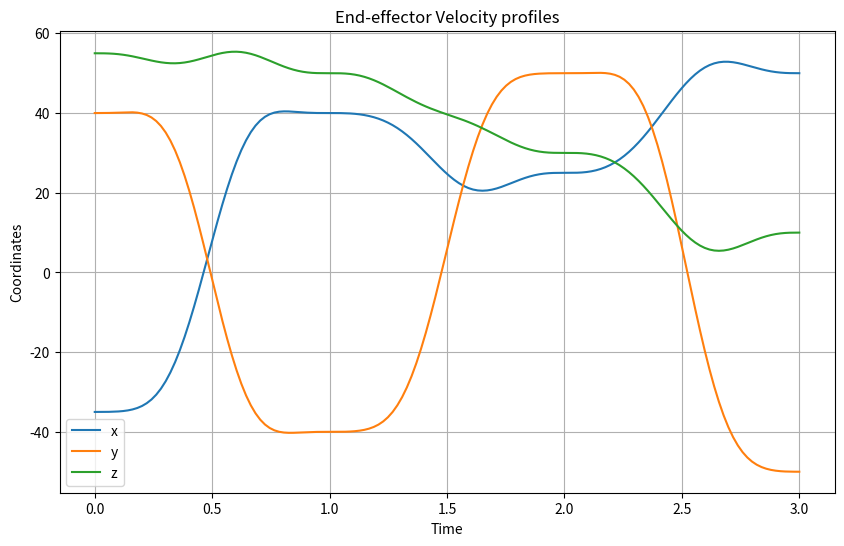
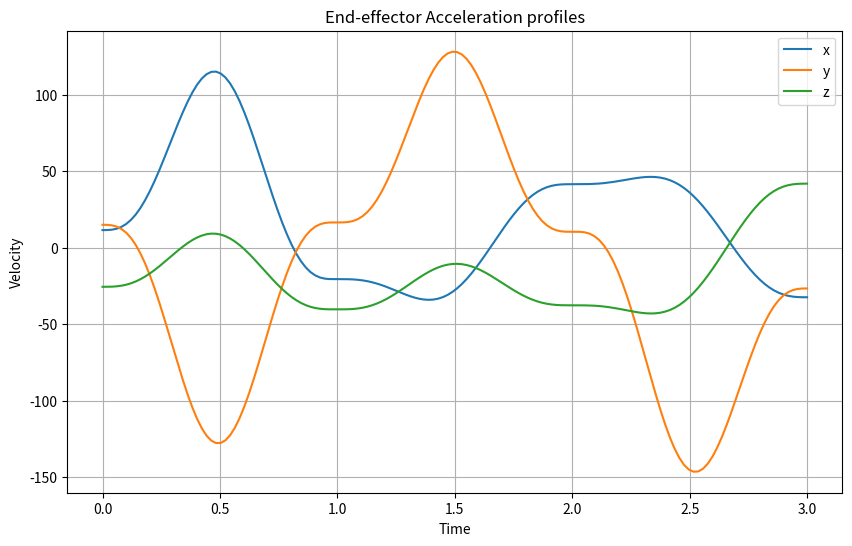
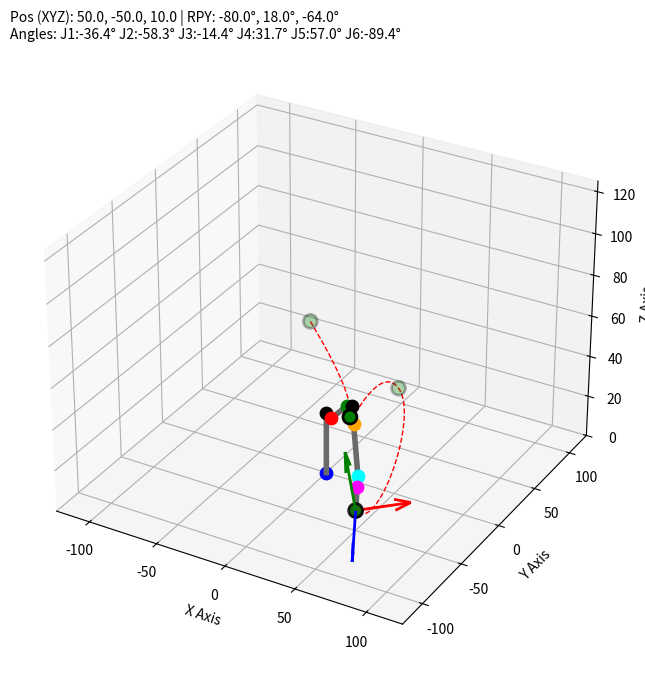

The matplotlib source for these figures, in order:
import numpy as np
import math
import matplotlib.pyplot as plt

# Link offsets
a1, a2, a3 = 7.5, 30.0, 7.5

# Link lengths
d1, d2, d3 = 30.0, 32.0, 24.0

# Matrix representing EE frame orientation wrt base frame in zero configuration
R_zero = np.matrix([
    [0,  0, 1],
    [0, -1, 0],
    [1,  0, 0]
])

# function to extract joint and corner coordinates for plotting the arm
def extract_coords(t1, t2, t3, t4, t5, t6):

    # DH Parameter Table
    PT = [[t1,                  (90/180)*np.pi,   a1, d1], 
          [t2 + (90/180)*np.pi, 0,                a2, 0],
          [t3,                  (90/180)*np.pi,   a3, 0],
          [t4,                  -(90/180)*np.pi,  0,  d2],
          [t5,                  (90/180)*np.pi,   0,  0],
          [t6,                  0,                0,  d3]]

    # Homogeneous Transformation Matrices
    H0_1 = np.matrix([[np.cos(PT[0][0]), -np.sin(PT[0][0])*np.cos(PT[0][1]),  np.sin(PT[0][0])*np.sin(PT[0][1]), (PT[0][2])*np.cos(PT[0][0])],
                      [np.sin(PT[0][0]),  np.cos(PT[0][0])*np.cos(PT[0][1]), -np.cos(PT[0][0])*np.sin(PT[0][1]), (PT[0][2])*np.sin(PT[0][0])],
                      [0,                 np.sin(PT[0][1]),                   np.cos(PT[0][1]),                  PT[0][3]],
                      [0,                 0,                                  0,                                 1]])

    H1_2 = np.matrix([[np.cos(PT[1][0]), -np.sin(PT[1][0])*np.cos(PT[1][1]),  np.sin(PT[1][0])*np.sin(PT[1][1]), (PT[1][2])*np.cos(PT[1][0])],
                      [np.sin(PT[1][0]),  np.cos(PT[1][0])*np.cos(PT[1][1]), -np.cos(PT[1][0])*np.sin(PT[1][1]), (PT[1][2])*np.sin(PT[1][0])],
                      [0,                 np.sin(PT[1][1]),                   np.cos(PT[1][1]),                  PT[1][3]],
                      [0,                 0,                                  0,                                 1]])

    H2_3 = np.matrix([[np.cos(PT[2][0]), -np.sin(PT[2][0])*np.cos(PT[2][1]),  np.sin(PT[2][0])*np.sin(PT[2][1]), (PT[2][2])*np.cos(PT[2][0])],
                      [np.sin(PT[2][0]),  np.cos(PT[2][0])*np.cos(PT[2][1]), -np.cos(PT[2][0])*np.sin(PT[2][1]), (PT[2][2])*np.sin(PT[2][0])],
                      [0,                 np.sin(PT[2][1]),                   np.cos(PT[2][1]),                  PT[2][3]],
                      [0,                 0,                                  0,                                 1]])

    H3_4 = np.matrix([[np.cos(PT[3][0]), -np.sin(PT[3][0])*np.cos(PT[3][1]),  np.sin(PT[3][0])*np.sin(PT[3][1]), (PT[3][2])*np.cos(PT[3][0])],
                      [np.sin(PT[3][0]),  np.cos(PT[3][0])*np.cos(PT[3][1]), -np.cos(PT[3][0])*np.sin(PT[3][1]), (PT[3][2])*np.sin(PT[3][0])],
                      [0,                 np.sin(PT[3][1]),                   np.cos(PT[3][1]),                  PT[3][3]],
                      [0,                 0,                                  0,                                 1]])
    
    H4_5 = np.matrix([[np.cos(PT[4][0]), -np.sin(PT[4][0])*np.cos(PT[4][1]),  np.sin(PT[4][0])*np.sin(PT[4][1]), (PT[4][2])*np.cos(PT[4][0])],
                      [np.sin(PT[4][0]),  np.cos(PT[4][0])*np.cos(PT[4][1]), -np.cos(PT[4][0])*np.sin(PT[4][1]), (PT[4][2])*np.sin(PT[4][0])],
                      [0,                 np.sin(PT[4][1]),                   np.cos(PT[4][1]),                  PT[4][3]],
                      [0,                 0,                                  0,                                 1]])

    H5_6 = np.matrix([[np.cos(PT[5][0]), -np.sin(PT[5][0])*np.cos(PT[5][1]),  np.sin(PT[5][0])*np.sin(PT[5][1]), (PT[5][2])*np.cos(PT[5][0])],
                      [np.sin(PT[5][0]),  np.cos(PT[5][0])*np.cos(PT[5][1]), -np.cos(PT[5][0])*np.sin(PT[5][1]), (PT[5][2])*np.sin(PT[5][0])],
                      [0,                 np.sin(PT[5][1]),                   np.cos(PT[5][1]),                  PT[5][3]],
                      [0,                 0,                                  0,                                 1]])

    # Global Transformation Matrices
    H0_2 = np.dot(H0_1, H1_2)
    H0_3 = np.dot(H0_2, H2_3)
    H0_4 = np.dot(H0_3, H3_4)
    H0_5 = np.dot(H0_4, H4_5)
    H0_6 = np.dot(H0_5, H5_6)

    p1 = np.matrix([[0],[0],[0]]) # base joint 1
    p2 = np.matrix([[0],[0],[d1]]) # corner 1
    p3 = H0_1[0:3, 3] # joint 2
    p4 = H0_2[0:3, 3] # joint 3
    p5 = H0_3[0:3, 3] # corner 2
    p7 = H0_4[0:3, 3] # joint 5
    p9 = H0_6[0:3, 3] # EE

    # p6 (Joint 4): move 7.97 cm forward from corner 2 towards joint 5
    forearm_vector = p7 - p5
    forearm_unit_vector = forearm_vector / np.linalg.norm(forearm_vector)
    p6 = p5 + (forearm_unit_vector * 7.97)
    
    # p8 (Joint 6): move 8 cm forward from Joint 5 towards EE
    tool_vector = p9 - p7
    tool_unit_vector = tool_vector / np.linalg.norm(tool_vector)
    p8 = p7 + (tool_unit_vector * 8)
    
    # Extract the 3x3 Rotation Matrix for the End Effector (for drawing arrows)
    R0_6 = H0_6[0:3, 0:3]

    return p1, p2, p3, p4, p5, p6, p7, p8, p9, R0_6

''' 
Defining this function because T1, T2, T3 would be changed 
when wrist center reaches its correct positions, so new R0_3 would be needed'''
def new_R0_3(theta1, theta2, theta3):
    PT_new = [[theta1,                  (90/180)*np.pi,   a1, d1], 
              [theta2 + (90/180)*np.pi,        0,         a2,  0],
              [theta3,                  (90/180)*np.pi,   a3,  0]]
    
    H0_1_new = np.matrix([[np.cos(PT_new[0][0]), -np.sin(PT_new[0][0])*np.cos(PT_new[0][1]),  np.sin(PT_new[0][0])*np.sin(PT_new[0][1]), (PT_new[0][2])*np.cos(PT_new[0][0])],
                          [np.sin(PT_new[0][0]),  np.cos(PT_new[0][0])*np.cos(PT_new[0][1]), -np.cos(PT_new[0][0])*np.sin(PT_new[0][1]), (PT_new[0][2])*np.sin(PT_new[0][0])],
                          [0,                     np.sin(PT_new[0][1]),                       np.cos(PT_new[0][1]),                        PT_new[0][3]],
                          [0,                     0,                                          0,                                             1]])

    H1_2_new = np.matrix([[np.cos(PT_new[1][0]), -np.sin(PT_new[1][0])*np.cos(PT_new[1][1]),  np.sin(PT_new[1][0])*np.sin(PT_new[1][1]), (PT_new[1][2])*np.cos(PT_new[1][0])],
                          [np.sin(PT_new[1][0]),  np.cos(PT_new[1][0])*np.cos(PT_new[1][1]), -np.cos(PT_new[1][0])*np.sin(PT_new[1][1]), (PT_new[1][2])*np.sin(PT_new[1][0])],
                          [0,                       np.sin(PT_new[1][1]),                     np.cos(PT_new[1][1]),                        PT_new[1][3]],
                          [0,                       0,                                        0,                                             1]])

    H2_3_new = np.matrix([[np.cos(PT_new[2][0]), -np.sin(PT_new[2][0])*np.cos(PT_new[2][1]),  np.sin(PT_new[2][0])*np.sin(PT_new[2][1]), (PT_new[2][2])*np.cos(PT_new[2][0])],
                          [np.sin(PT_new[2][0]),  np.cos(PT_new[2][0])*np.cos(PT_new[2][1]), -np.cos(PT_new[2][0])*np.sin(PT_new[2][1]), (PT_new[2][2])*np.sin(PT_new[2][0])],
                          [0,                     np.sin(PT_new[2][1]),                     np.cos(PT_new[2][1]),                        PT_new[2][3]],
                          [0,                     0,                                        0,                                             1]])
    
    H0_3_new = H0_1_new @ H1_2_new @ H2_3_new

    return H0_3_new[0:3, 0:3]

# Function to convert RPY to Rotation Matrix for the current point in trajectory
def return_cur_orientation(roll, pitch, yaw):

    roll, pitch, yaw = np.radians([roll, pitch, yaw])

    Rx = np.array([
        [1, 0, 0],
        [0, np.cos(roll), -np.sin(roll)],
        [0, np.sin(roll),  np.cos(roll)]
    ])

    Ry = np.array([
        [ np.cos(pitch), 0, np.sin(pitch)],
        [0, 1, 0],
        [-np.sin(pitch), 0, np.cos(pitch)]
    ])

    Rz = np.array([
        [np.cos(yaw), -np.sin(yaw), 0],
        [np.sin(yaw),  np.cos(yaw), 0],
        [0, 0, 1]
    ])

    cur_orientation = (Rz @ Ry @ Rx) @ R_zero

    return cur_orientation


# IK function
def inverse_kinematics(target_pos, target_orientation):
    x, y, z = target_pos[0], target_pos[1], target_pos[2]

    tool_offset = np.matrix([[0], [0], [d3]])
    wrist_pos = np.array(target_pos).reshape(3,1) - target_orientation @ tool_offset

    wrist_x_coord = float(wrist_pos[0, 0]) 
    wrist_y_coord = float(wrist_pos[1, 0]) 
    wrist_z_coord = float(wrist_pos[2, 0]) 

    r1 = math.sqrt(wrist_x_coord**2 + wrist_y_coord**2)
    theta1 = math.atan2(wrist_y_coord, wrist_x_coord)
    
    try:
        BC = r1 - a1
        KI = wrist_z_coord - d1
        RK = math.sqrt(a3**2 + d2**2)
        QK = math.sqrt(KI**2 + BC**2)

        beta = math.atan2(d2, a3)
        gamma = math.acos((RK**2 + a2**2 - QK**2)/(2*RK*a2))
        theta3 = beta - np.pi + gamma

        omega = math.atan2(KI, BC)
        phi1 = math.acos((a2**2 + QK**2 - RK**2)/(2*a2*QK))
        theta2 = phi1 - np.pi/2 + omega

        R0_3_new = new_R0_3(theta1=theta1, theta2=theta2, theta3=theta3)
        R3_6_new = R0_3_new.T @ target_orientation

        # safety check to prevent sudden flipping of wrist
        theta5 = math.acos(np.clip(R3_6_new[2, 2], -1.0, 1.0))
        if abs(math.sin(theta5)) > 1e-6:
            theta4 = math.atan2(R3_6_new[1, 2], R3_6_new[0, 2])
            theta6 = math.atan2(R3_6_new[2, 1], -R3_6_new[2, 0])
        else:
            theta4 = 0.0
            theta6 = math.atan2(-R3_6_new[1, 0], R3_6_new[0, 0])

        return theta1, theta2, theta3, theta4, theta5, theta6

    except ValueError:
        return None, None, None, None, None, None
    

# Function to implement logic for trajectory data generation
def generate_trajectory(start_pos, end_pos, start_vel, end_vel, start_roll, end_roll,
                        start_pitch, end_pitch, start_yaw, end_yaw, steps):
    trajectory_data = []
    t_values = np.linspace(0, 1, steps)

    '''
    Cubic Hermite interpolation
    p = a*u**3 + b*u**2 + c*u + d
    p' = 3*a*u**2 + 2*b*u + c
    '''
    Hermite_matrix = np.matrix([[2, -2,  1,  1],
                                [-3, 3, -2, -1],
                                [0,  0,  1,  0],
                                [1,  0,  0,  0]])
    
    p_vector = np.matrix([start_pos,
                          end_pos,
                          start_vel,
                          end_vel])
    
    coeff_matrix = Hermite_matrix @ p_vector

    a = coeff_matrix[0]
    b = coeff_matrix[1]
    c = coeff_matrix[2]
    d = coeff_matrix[3]

    for t in t_values:

        # Using S-curve to smooth out velocity and acceleration
        s = 10*(t**3) - 15*(t**4) + 6*(t**5)
        p = a*s**3 + b*s**2 + c*s + d
        p = np.array(p).flatten()

        cur_x, cur_y, cur_z = p[0], p[1], p[2]
        current_pos = [float(cur_x), float(cur_y), float(cur_z)]

        v = 3*a*s**2 + 2*b*s + c # dp/dt
        v = np.array(v).flatten()
        v_x, v_y, v_z = v[0], v[1], v[2]
        current_vel = [float(v_x), float(v_y), float(v_z)]

        cur_roll = start_roll + t * (end_roll - start_roll)
        cur_pitch = start_pitch + t * (end_pitch - start_pitch)
        cur_yaw = start_yaw + t * (end_yaw - start_yaw)
        cur_orientation = return_cur_orientation(cur_roll, cur_pitch, cur_yaw)
               
        cur_angles = inverse_kinematics(current_pos, cur_orientation)

        if cur_angles[0] is not None:
            trajectory_data.append((cur_angles, current_pos, current_vel, cur_orientation, (cur_roll, cur_pitch, cur_yaw)))
        else:
            print(f"Skipping unreachable point at t={t:.3f}")

    return trajectory_data


# Function to visualize the trajectory using Matplotlib
def visualize_trajectory(trajectory_list, waypoints_list):
    plt.ion() 
    fig = plt.figure(figsize=(10, 8))
    ax = fig.add_subplot(111, projection='3d')
    
    path_x, path_y, path_z = [], [], []
    limit = 125 # axes limit
    
    # Extract Waypoints
    wp_x, wp_y, wp_z = [], [], []
    if waypoints_list:
        for wp in waypoints_list:
            pos = wp['pos']
            wp_x.append(pos[0])
            wp_y.append(pos[1])
            wp_z.append(pos[2])

    for angles, _ , _, _, target_rpy in trajectory_list:
        ax.cla()

        th1, th2, th3, th4, th5, th6 = angles
        p1, p2, p3, p4, p5, p6, p7, p8, p9, R0_6 = extract_coords(th1, th2, th3, th4, th5, th6)
        
        # Update path using EE position
        path_x.append(p9[0])
        path_y.append(p9[1])
        path_z.append(p9[2])
        
        # plot EE trace & waypoints
        ax.plot(path_x, path_y, path_z, 'r--', linewidth=1, label='Path', zorder=1)
        if waypoints_list:
            ax.scatter(wp_x, wp_y, wp_z, color='green', s=100, marker='o', 
                      label='Waypoints', edgecolors='black', linewidths=2, zorder=2)
        
        # Extract individual arrays for plotting the arms
        line_pts = [p1, p2, p3, p4, p5, p6, p7, p8, p9]
        xs = [p[0] for p in line_pts]
        ys = [p[1] for p in line_pts]
        zs = [p[2] for p in line_pts]
        
        # Plot the arm connecting everything
        ax.plot(xs, ys, zs, '-', color='dimgrey', linewidth=4, zorder=3)
        
        # Plot the specific colored dots for each joint and corner
        colors = ['blue', 'black', 'red', 'green', 'black', 'orange', 'cyan', 'magenta', 'purple']
        for pt, col in zip(line_pts, colors):
            ax.scatter(*pt, color=col, s=80, zorder=4, depthshade=False)
            
        # Draw the EE orientation rrows (Red=X, Green=Y, Blue=Z)
        R = np.asarray(R0_6)
        arrow_len = 35
        ax.quiver(p9[0], p9[1], p9[2], R[0,0], R[1,0], R[2,0], color='r', length=arrow_len, normalize=True, linewidth=2, zorder=5)
        ax.quiver(p9[0], p9[1], p9[2], R[0,1], R[1,1], R[2,1], color='g', length=arrow_len, normalize=True, linewidth=2, zorder=5)
        ax.quiver(p9[0], p9[1], p9[2], R[0,2], R[1,2], R[2,2], color='b', length=arrow_len, normalize=True, linewidth=2, zorder=5)

        ax.set_xlim(-limit, limit)
        ax.set_ylim(-limit, limit)
        ax.set_zlim(0, limit)
        ax.set_xlabel('X Axis')
        ax.set_ylabel('Y Axis')
        ax.set_zlabel('Z Axis')
        
        # Display positions and angles
        roll, pitch, yaw = target_rpy
        j1, j2, j3, j4, j5, j6 = np.degrees(angles)
        
        p9_vals = np.asarray(p9, dtype=float).reshape(-1)
        title_text = (f"Pos (XYZ): {p9_vals[0]:.1f}, {p9_vals[1]:.1f}, {p9_vals[2]:.1f} | RPY: {roll:.1f}°, {pitch:.1f}°, {yaw:.1f}°\n"
                      f"Angles: J1:{j1:.1f}° J2:{j2:.1f}° J3:{j3:.1f}° J4:{j4:.1f}° J5:{j5:.1f}° J6:{j6:.1f}°")
        
        ax.set_title(title_text, fontsize=10, loc='left')
        
        plt.draw()
        plt.pause(0.01)

    plt.ioff()
    plt.show()


# Main function to run the trajectory generation and visualization
if __name__ == "__main__":

    # Define waypoints
    pt_home  = {'pos': [-35, 40, 55.0], 'vel': [11.54, 15.02, -25.54], 'roll': 52,  'pitch': -12, 'yaw':  25}
    pt_pick  = {'pos': [40, -40, 50],   'vel': [-20.52, 16.56, -40.28], 'roll': -10, 'pitch':  14, 'yaw':  -24} 
    pt_lift  = {'pos': [25, 50, 30],    'vel': [41.55, 10.45, -37.64], 'roll': 41,  'pitch': -37, 'yaw': -45}
    pt_place = {'pos': [50, -50, 10],   'vel': [-32.37, -26.61, 41.92], 'roll': -80, 'pitch':  18, 'yaw': -64}  

    traj1 = generate_trajectory(pt_home['pos'], pt_pick['pos'],
                                pt_home['vel'], pt_pick['vel'],
                                pt_home['roll'], pt_pick['roll'], 
                                pt_home['pitch'], pt_pick['pitch'], 
                                pt_home['yaw'], pt_pick['yaw'], 
                                steps=50)
        
    traj2 = generate_trajectory(pt_pick['pos'], pt_lift['pos'],
                                pt_pick['vel'], pt_lift['vel'],
                                pt_pick['roll'], pt_lift['roll'], 
                                pt_pick['pitch'], pt_lift['pitch'], 
                                pt_pick['yaw'], pt_lift['yaw'], 
                                steps=50)
        
    traj3 = generate_trajectory(pt_lift['pos'], pt_place['pos'],
                                pt_lift['vel'], pt_place['vel'],
                                pt_lift['roll'], pt_place['roll'], 
                                pt_lift['pitch'], pt_place['pitch'], 
                                pt_lift['yaw'], pt_place['yaw'], 
                                steps=50)
    
    full_trajectory = traj1 + traj2 + traj3

    # Empty lists to generate profiles
    x_list, y_list, z_list = [], [], []
    vx_list, vy_list, vz_list = [], [], []

    # Unpack pos, vel, rpy for each point in trajectory
    for _, pos, vel, _, rpy in full_trajectory:
        x_list.append(pos[0])
        y_list.append(pos[1])
        z_list.append(pos[2])

        vx_list.append(vel[0])
        vy_list.append(vel[1])
        vz_list.append(vel[2])

    N = len(full_trajectory)
    time = np.linspace(0, 3, N)

    # Velocity profile
    plt.figure(figsize=(10,6))
    plt.plot(time, x_list, label="x")
    plt.plot(time, y_list, label="y")
    plt.plot(time, z_list, label="z")
    plt.xlabel("Time")
    plt.ylabel("Coordinates")
    plt.title("End-effector Velocity profiles")
    plt.legend()
    plt.grid(True)
    plt.show()

    # Acceleration profile
    plt.figure(figsize=(10,6))
    plt.plot(time, vx_list, label="x")
    plt.plot(time, vy_list, label="y")
    plt.plot(time, vz_list, label="z")
    plt.xlabel("Time")
    plt.ylabel("Velocity")
    plt.title("End-effector Acceleration profiles")
    plt.legend()
    plt.grid(True)
    plt.show()

    print("\n" + "="*100)
    print(f"{'Step':<6} | {'T1':<7} {'T2':<7} {'T3':<7} {'T4':<7} {'T5':<7} {'T6':<7} | {'X':<6} {'Y':<6} {'Z':<6} | {'R':<6} {'P':<6} {'Y':<6}")
    print("="*100)

    for i, (angles, pos, vel, orientation, rpy) in enumerate(full_trajectory):
        j1, j2, j3, j4, j5, j6 = np.degrees(angles)
        px, py, pz = pos
        r, p, y = rpy
        
        # Print every step
        if i % 1 == 0 or i == len(full_trajectory) - 1:
            print(f"{i+1:<6} | {j1:<7.2f} {j2:<7.2f} {j3:<7.2f} {j4:<7.2f} {j5:<7.2f} {j6:<7.2f} | {px:<6.1f} {py:<6.1f} {pz:<6.1f} | {r:<6.1f} {p:<6.1f} {y:<6.1f}")

    visualize_trajectory(full_trajectory, waypoints_list=[pt_home, pt_pick, pt_lift, pt_place])
